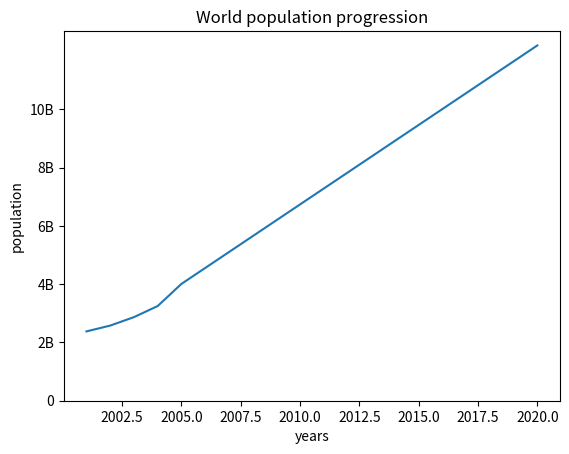

Write the Python code that produced this figure.
import matplotlib.pyplot as plt
years = [2001, 2002, 2003, 2004, 2005, 2020]
population = [2.38, 2.58, 2.87, 3.25, 4.01, 12.2]

plt.plot(years, population)  # to print dots connected by line
#Customization the graphics
plt.xlabel("years")  # to add name to x-axis
plt.ylabel("population")  # to add name to y-axis
plt.title("World population progression")  # to add a title to the graphs
plt.yticks([0, 2, 4, 6, 8, 10], [0, "2B", "4B", "6B", "8B", "10B"])  # to add the marks and scale of y-axis, we add a list(first argument with the numbers). Second argument should has the same lenght as first and it shows how marks will be written on graph
plt.show()